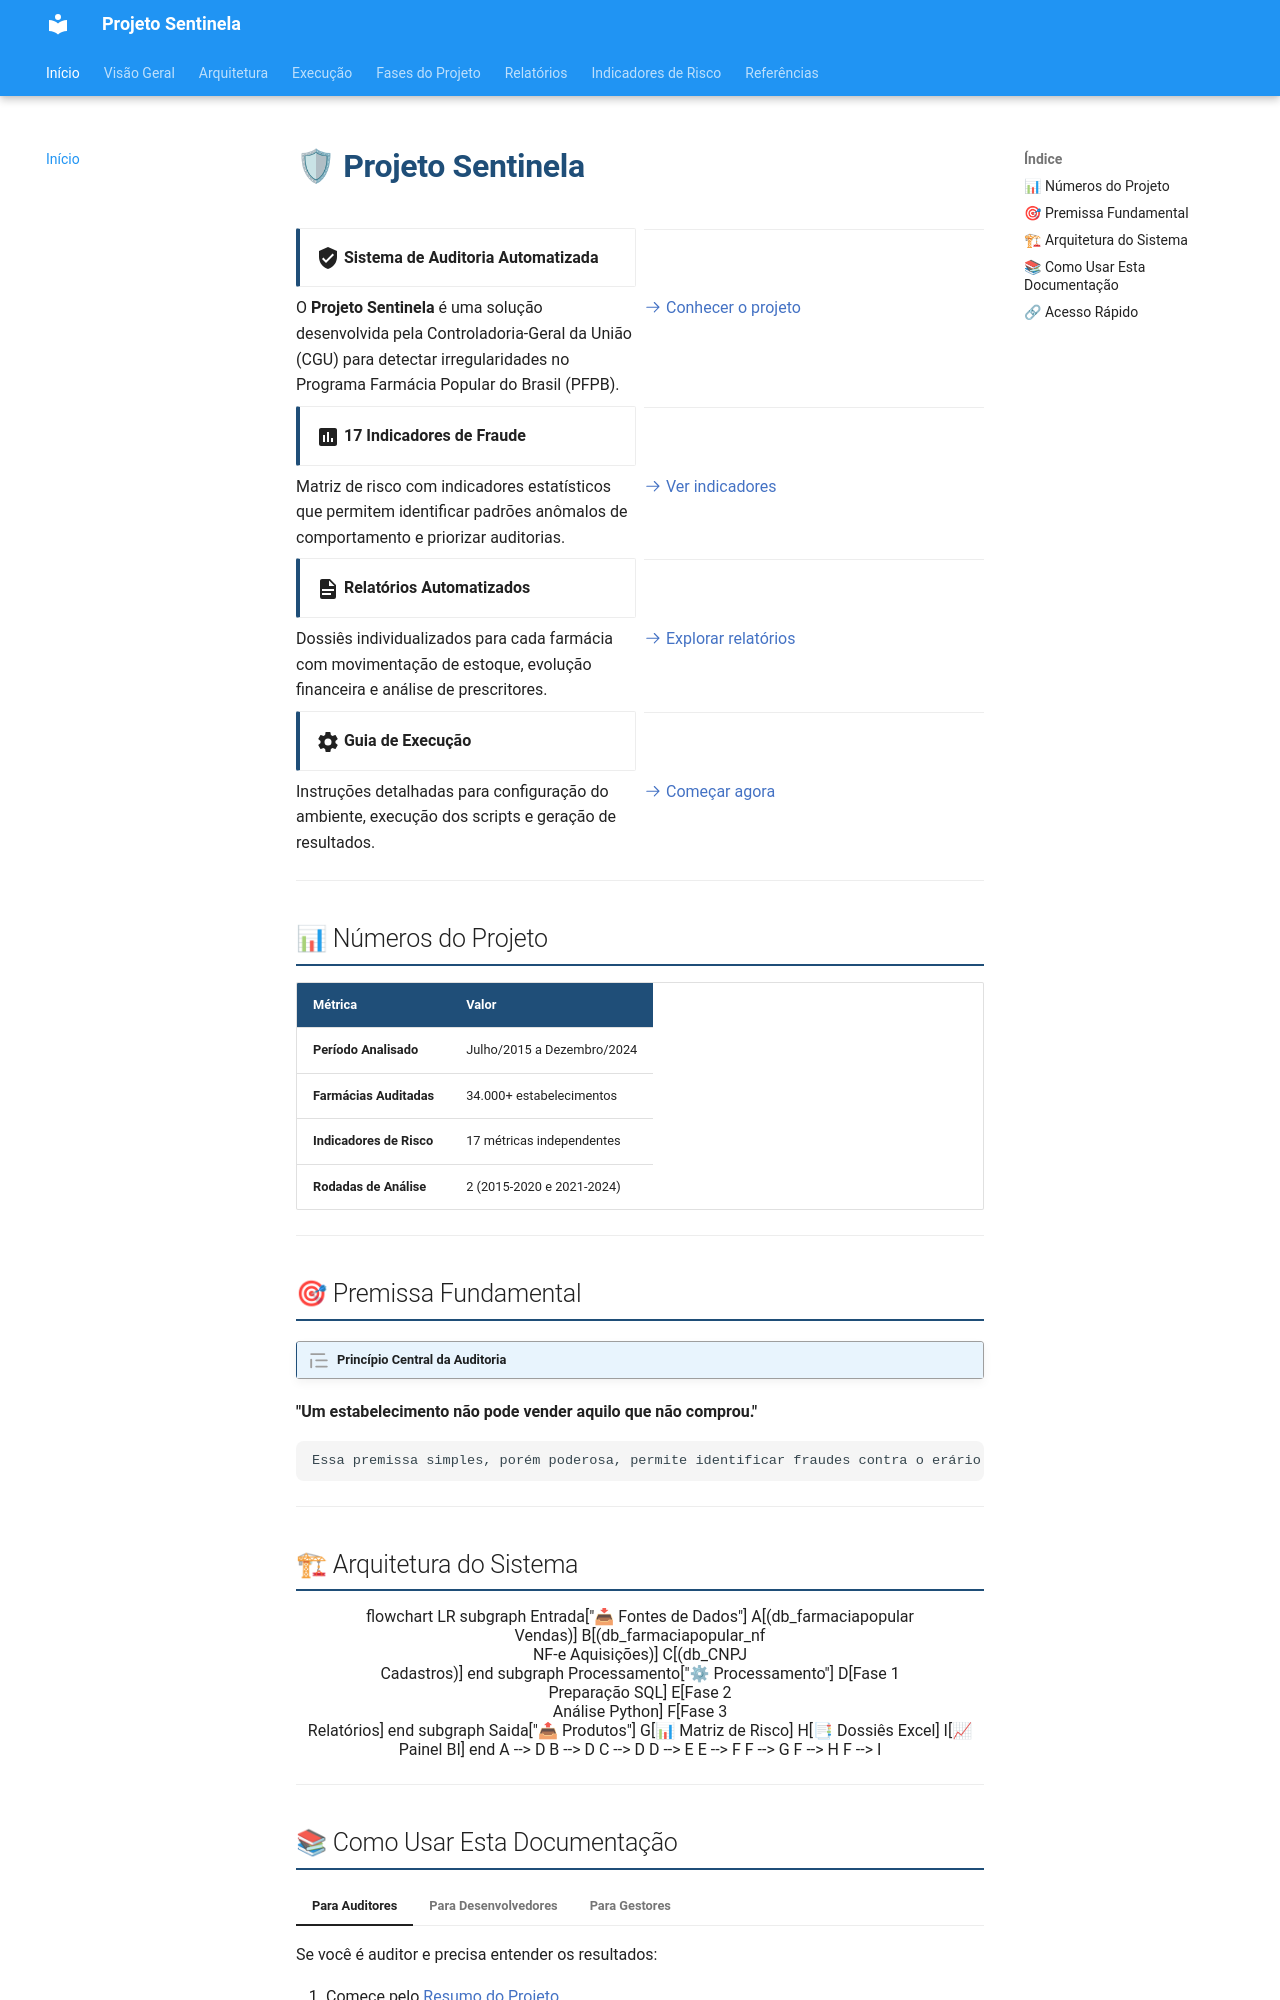

repository: cgu-sc/sentinela · page: index.html · generator: mkdocs

---
title: Projeto Sentinela
description: Sistema de Auditoria Automatizada do Programa Farmácia Popular do Brasil
---

# 🛡 Projeto Sentinela

<div class="grid cards" markdown>

- :material-shield-check:{ .lg .middle } **Sistema de Auditoria Automatizada**

  ***

  O **Projeto Sentinela** é uma solução desenvolvida pela Controladoria-Geral da União (CGU) para detectar irregularidades no Programa Farmácia Popular do Brasil (PFPB).

  [:octicons-arrow-right-24: Conhecer o projeto](guia/resumo.md)

- :material-chart-box:{ .lg .middle } **17 Indicadores de Fraude**

  ***

  Matriz de risco com indicadores estatísticos que permitem identificar padrões anômalos de comportamento e priorizar auditorias.

  [:octicons-arrow-right-24: Ver indicadores](indicadores/index.md)

- :material-file-document:{ .lg .middle } **Relatórios Automatizados**

  ***

  Dossiês individualizados para cada farmácia com movimentação de estoque, evolução financeira e análise de prescritores.

  [:octicons-arrow-right-24: Explorar relatórios](relatorios/index.md)

- :material-cog:{ .lg .middle } **Guia de Execução**

  ***

  Instruções detalhadas para configuração do ambiente, execução dos scripts e geração de resultados.

  [:octicons-arrow-right-24: Começar agora](execucao/index.md)

</div>

---

## 📊 Números do Projeto

<div class="grid" markdown>

| Métrica                  | Valor                      |
| ------------------------ | -------------------------- |
| **Período Analisado**    | Julho/2015 a Dezembro/2024 |
| **Farmácias Auditadas**  | 34.000+ estabelecimentos   |
| **Indicadores de Risco** | 17 métricas independentes  |
| **Rodadas de Análise**   | 2 (2015-2020 e 2021-2024)  |

</div>

---

## 🎯 Premissa Fundamental

!!! quote "Princípio Central da Auditoria"
**"Um estabelecimento não pode vender aquilo que não comprou."**

    Essa premissa simples, porém poderosa, permite identificar fraudes contra o erário de forma objetiva e rastreável, comparando os registros de vendas (Sistema Autorizador do Ministério da Saúde) com as aquisições documentadas (Notas Fiscais Eletrônicas da Receita Federal).

---

## 🏗 Arquitetura do Sistema

```mermaid
flowchart LR
    subgraph Entrada["📥 Fontes de Dados"]
        A[(db_farmaciapopular<br/>Vendas)]
        B[(db_farmaciapopular_nf<br/>NF-e Aquisições)]
        C[(db_CNPJ<br/>Cadastros)]
    end

    subgraph Processamento["⚙ Processamento"]
        D[Fase 1<br/>Preparação SQL]
        E[Fase 2<br/>Análise Python]
        F[Fase 3<br/>Relatórios]
    end

    subgraph Saida["📤 Produtos"]
        G[📊 Matriz de Risco]
        H[📑 Dossiês Excel]
        I[📈 Painel BI]
    end

    A --> D
    B --> D
    C --> D
    D --> E
    E --> F
    F --> G
    F --> H
    F --> I
```

---
